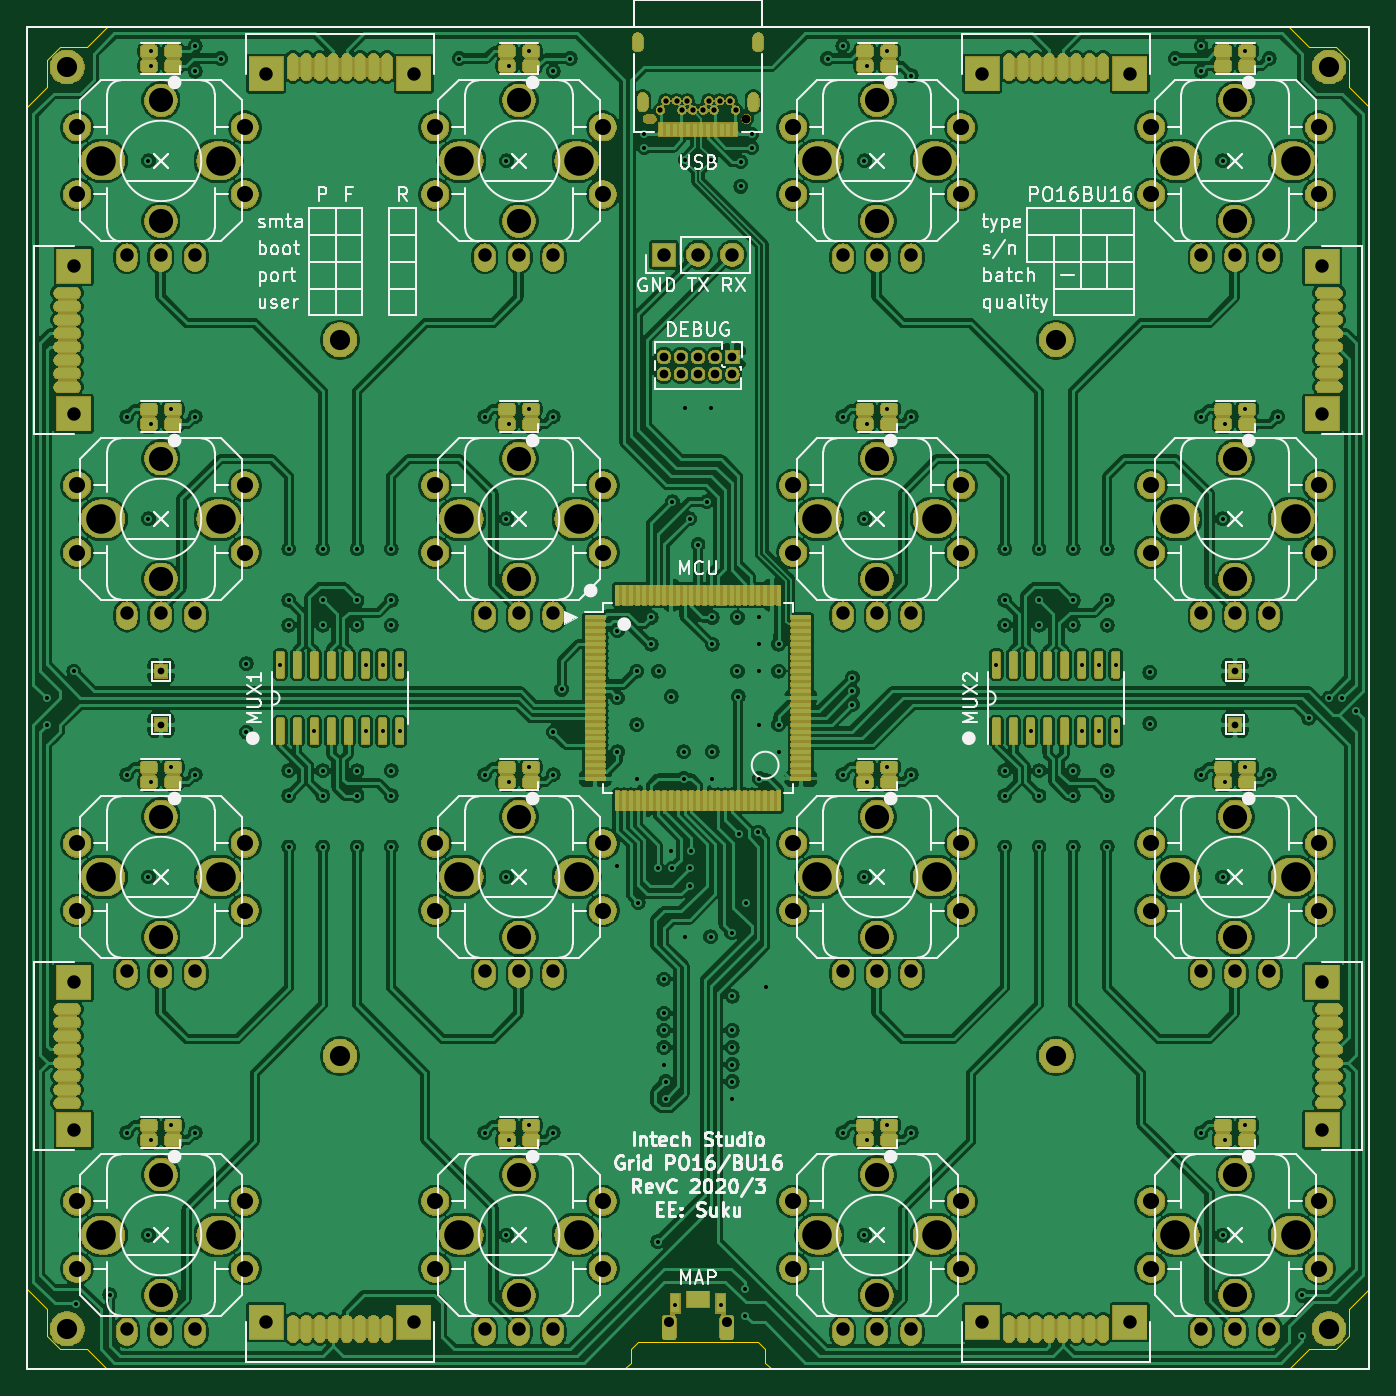
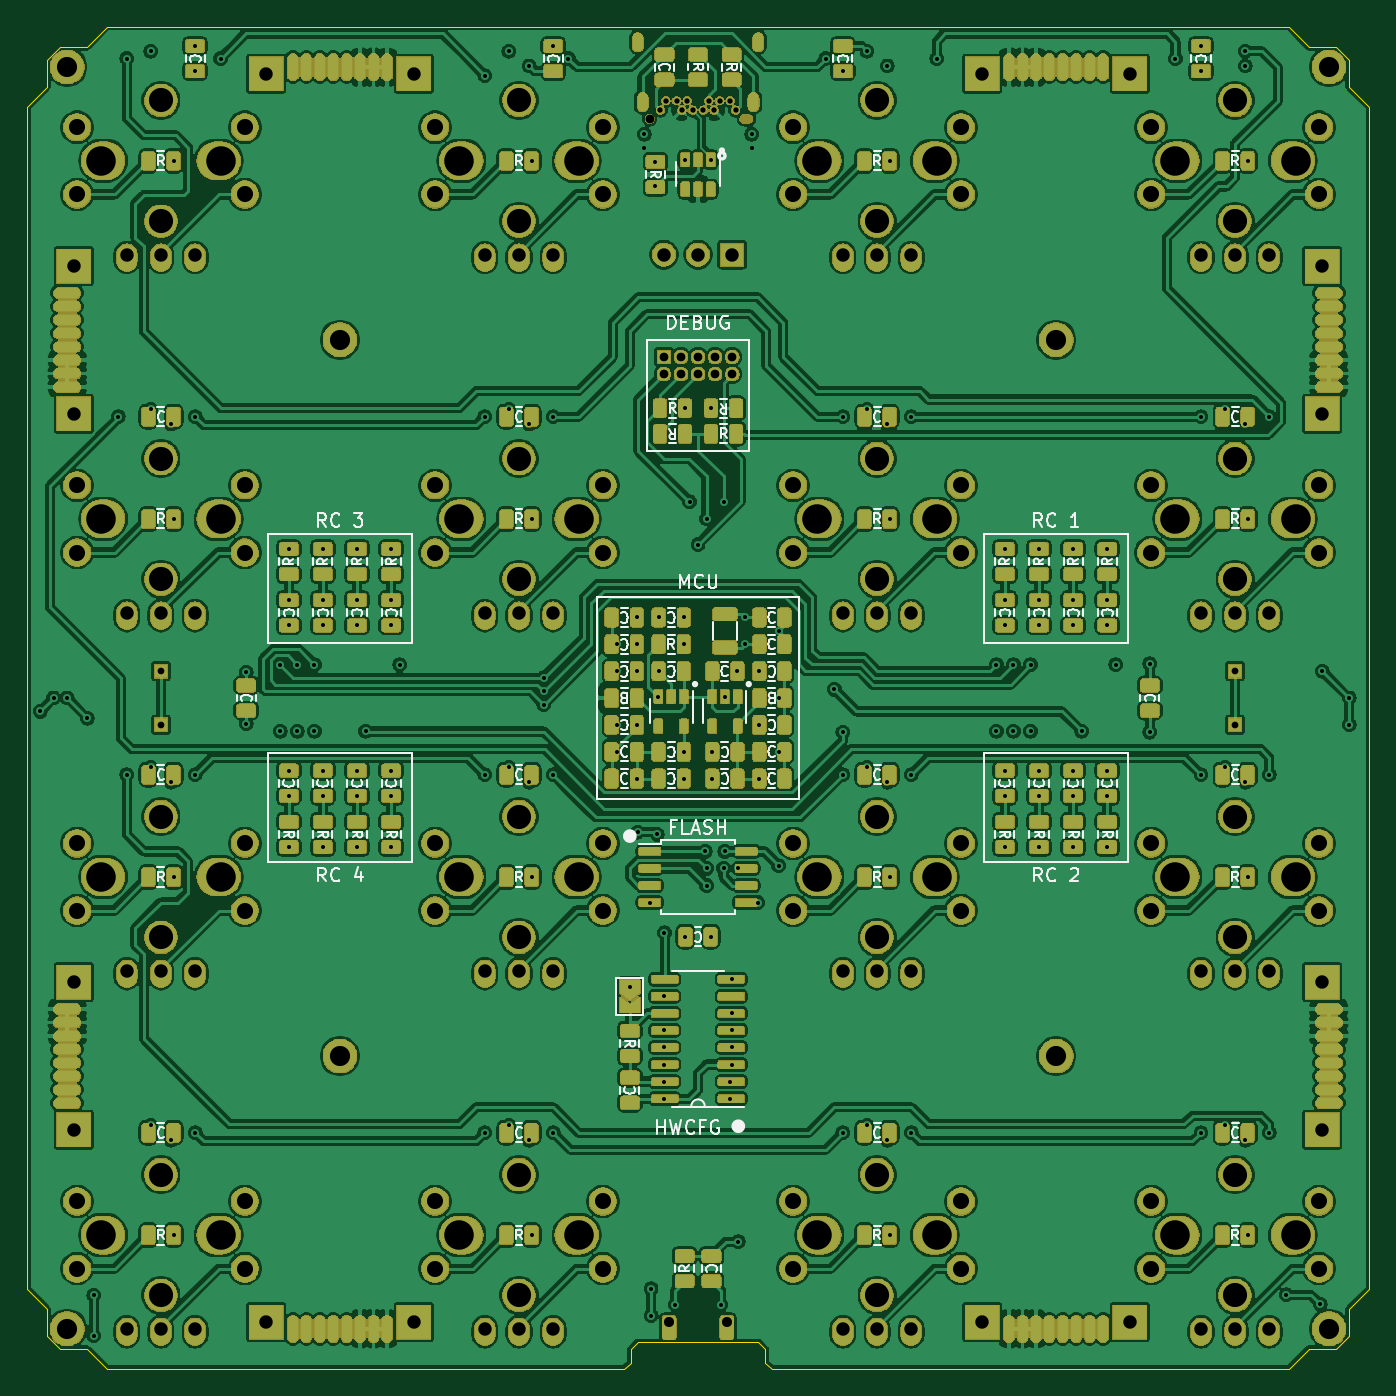
Circuit board: 12 layer files. Board 100.0 x 100.0 mm.
- bottom_copper: PO16_BU16-B_Cu.gbr (1412332 bytes)
- bottom_mask: PO16_BU16-B_Mask.gbr (555363 bytes)
- paste: PO16_BU16-B_Paste.gbr (425831 bytes)
- bottom_silk: PO16_BU16-B_SilkS.gbr (62957 bytes)
- outline: PO16_BU16-Edge_Cuts.gbr (2090 bytes)
- top_copper: PO16_BU16-F_Cu.gbr (1244878 bytes)
- top_mask: PO16_BU16-F_Mask.gbr (516735 bytes)
- paste: PO16_BU16-F_Paste.gbr (346033 bytes)
- top_silk: PO16_BU16-F_SilkS.gbr (71749 bytes)
- inner_copper: PO16_BU16-In1_Cu.gbr (787630 bytes)
- inner_copper: PO16_BU16-In2_Cu.gbr (805138 bytes)
- drill: PO16_BU16.drl (11022 bytes)

=== bottom_copper: PO16_BU16-B_Cu.gbr (1412332 bytes, source omitted) ===
=== bottom_mask: PO16_BU16-B_Mask.gbr (555363 bytes, source omitted) ===
=== paste: PO16_BU16-B_Paste.gbr (425831 bytes, source omitted) ===
=== bottom_silk: PO16_BU16-B_SilkS.gbr (62957 bytes, source omitted) ===
=== outline: PO16_BU16-Edge_Cuts.gbr ===
G04 #@! TF.GenerationSoftware,KiCad,Pcbnew,(5.1.5)-3*
G04 #@! TF.CreationDate,2020-04-06T16:24:00+02:00*
G04 #@! TF.ProjectId,PO16_BU16,504f3136-5f42-4553-9136-2e6b69636164,rev?*
G04 #@! TF.SameCoordinates,Original*
G04 #@! TF.FileFunction,Profile,NP*
%FSLAX46Y46*%
G04 Gerber Fmt 4.6, Leading zero omitted, Abs format (unit mm)*
G04 Created by KiCad (PCBNEW (5.1.5)-3) date 2020-04-06 16:24:00*
%MOMM*%
%LPD*%
G04 APERTURE LIST*
%ADD10C,0.050000*%
G04 APERTURE END LIST*
D10*
X105000000Y-149500000D02*
X105500000Y-150000000D01*
X95000000Y-148500000D02*
X95500000Y-148000000D01*
X104500000Y-148000000D02*
X105000000Y-148500000D01*
X95000000Y-149500000D02*
X94500000Y-150000000D01*
X105000000Y-149500000D02*
X105000000Y-148500000D01*
X104500000Y-148000000D02*
X95500000Y-148000000D01*
X95000000Y-148500000D02*
X95000000Y-149500000D01*
X50000000Y-144000000D02*
X50000000Y-56000000D01*
X51500000Y-145500000D02*
X50000000Y-144000000D01*
X51500000Y-147500000D02*
X51500000Y-145500000D01*
X52500000Y-148500000D02*
X51500000Y-147500000D01*
X54500000Y-148500000D02*
X52500000Y-148500000D01*
X56000000Y-150000000D02*
X54500000Y-148500000D01*
X94500000Y-150000000D02*
X56000000Y-150000000D01*
X144000000Y-150000000D02*
X105500000Y-150000000D01*
X145500000Y-148500000D02*
X144000000Y-150000000D01*
X147500000Y-148500000D02*
X145500000Y-148500000D01*
X148500000Y-147500000D02*
X147500000Y-148500000D01*
X148500000Y-145500000D02*
X148500000Y-147500000D01*
X150000000Y-144000000D02*
X148500000Y-145500000D01*
X150000000Y-56000000D02*
X150000000Y-144000000D01*
X148500000Y-54500000D02*
X150000000Y-56000000D01*
X148500000Y-52500000D02*
X148500000Y-54500000D01*
X147500000Y-51500000D02*
X148500000Y-52500000D01*
X145500000Y-51500000D02*
X147500000Y-51500000D01*
X144000000Y-50000000D02*
X145500000Y-51500000D01*
X56000000Y-50000000D02*
X144000000Y-50000000D01*
X54500000Y-51500000D02*
X56000000Y-50000000D01*
X52500000Y-51500000D02*
X54500000Y-51500000D01*
X51500000Y-52500000D02*
X52500000Y-51500000D01*
X51500000Y-54500000D02*
X51500000Y-52500000D01*
X50000000Y-56000000D02*
X51500000Y-54500000D01*
M02*

=== top_copper: PO16_BU16-F_Cu.gbr (1244878 bytes, source omitted) ===
=== top_mask: PO16_BU16-F_Mask.gbr (516735 bytes, source omitted) ===
=== paste: PO16_BU16-F_Paste.gbr (346033 bytes, source omitted) ===
=== top_silk: PO16_BU16-F_SilkS.gbr (71749 bytes, source omitted) ===
=== inner_copper: PO16_BU16-In1_Cu.gbr (787630 bytes, source omitted) ===
=== inner_copper: PO16_BU16-In2_Cu.gbr (805138 bytes, source omitted) ===
=== drill: PO16_BU16.drl (11022 bytes, source omitted) ===
